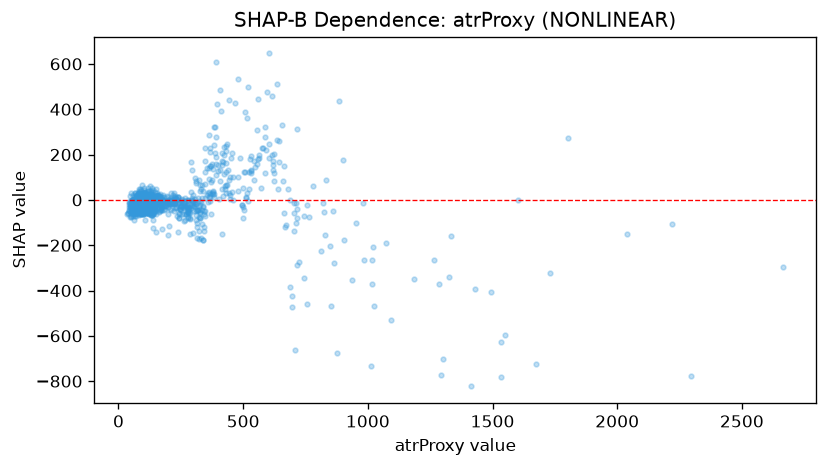

The file beside this chart, header and first rows:
feature_value, shap_value
97.5, -2.856
103.1, -10.22
79.1, 3.227
82.9, 40.93
104.7, -13.57
69.4, 4.202
53.8, -18.76
48.6, 1.633
53.7, -17.02
86.5, -8.435
73.6, -1.994
67.3, 31.05
46.9, -23.49
70.1, -14.41
73.5, -39.05
66.4, -23.14
78.6, -37.51
47.6, -29.81
39.5, -56.88
50.3, -69.96
61.9, -64.38
69.1, -56.28
54.4, -47.13
51.5, -74.55
65.5, -45.54
52.6, -55.36
64.0, -45.84
62.8, -47.42
61.6, -37.31
65.1, -69.18
67.8, -44.5
58.9, -59.28
58.2, -71.86
37.4, -56.4
57.9, -42.11
56.6, -40.21
34.8, -63.48
88.4, -43.74
91.9, -42.68
69.7, -59.62
87.6, -42.7
88.8, -44.34
87.1, -46.67
91.6, -47.15
54.9, -60.2
46.5, -35.49
40.5, -49.97
43.0, -43.45
48.2, -76.78
54.4, -32.85
50.5, -27.83
75.4, -24.35
74.6, -59.29
95.8, 4.261
78.3, -1.888
64.3, 2.031
61.9, -31.18
45.9, -13.85
43.6, -11.25
56.6, -16.78
... 1,126 more rows
